Photos from the image-classification dataset "Green-Coffee-Bean-Defects-Classification" in the GitHub repository youralfa/Green-Coffee-Bean-Defects-Classification. Its 17 classes are: broken or chipped or cut, dried cherry pod, floater, foreign matter, full black, full sour, fungus damaged, hull or husk, immature or unripe, parchment or pergamino, partial black, partial sour, severe insect damage, shell, slight insect damage, specialty, withered.

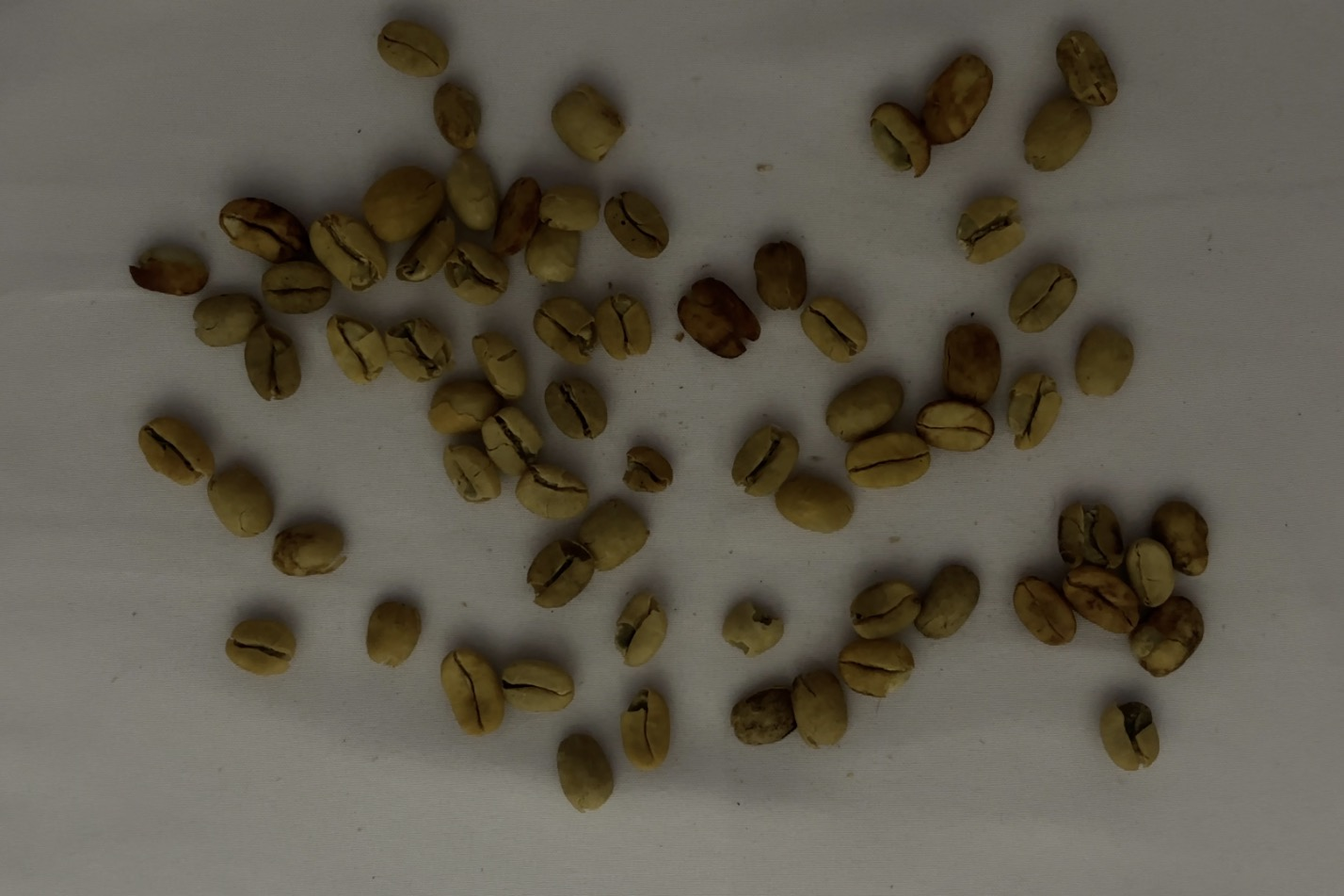
Label: parchment or pergamino

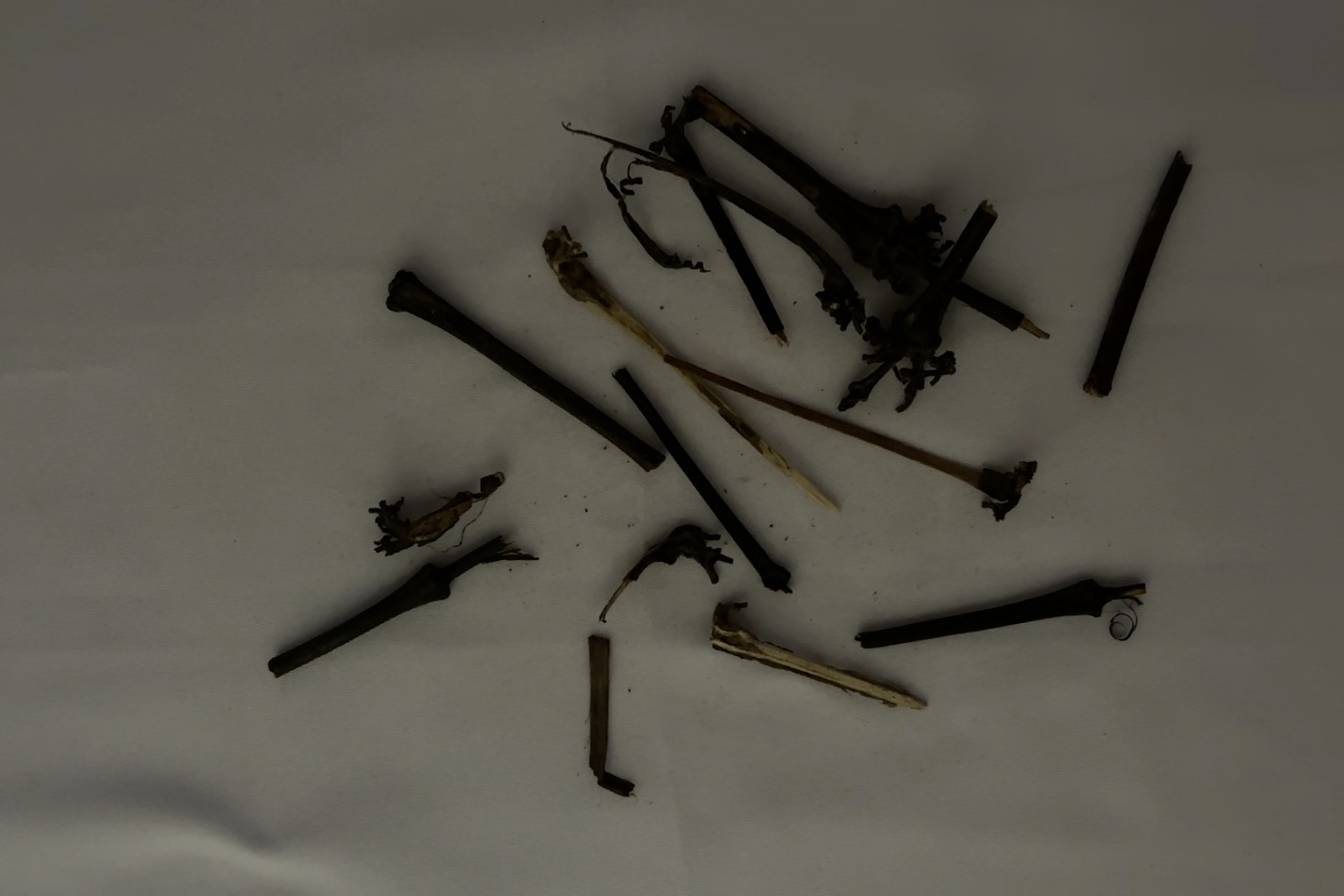
Label: foreign matter

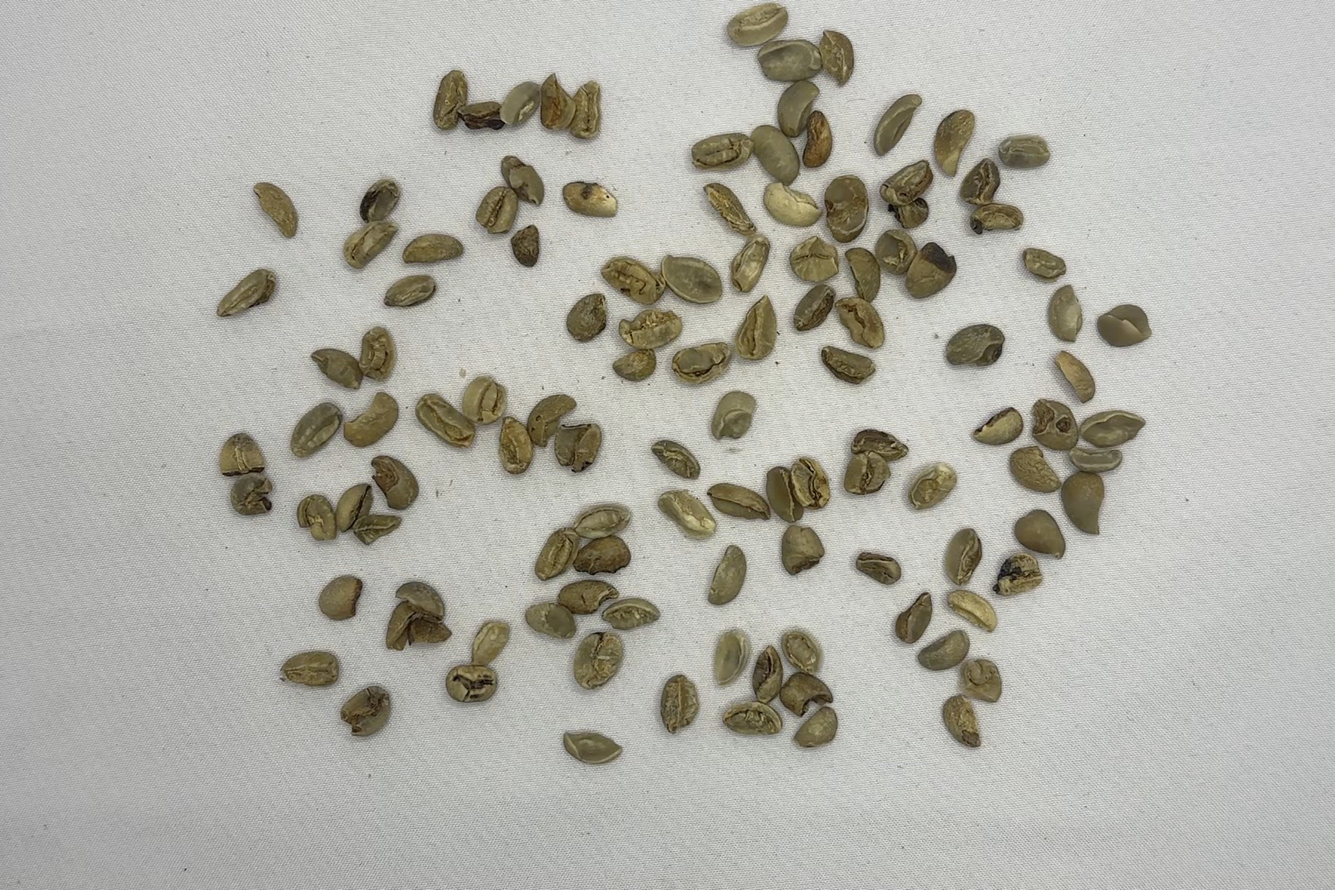
Label: broken or chipped or cut

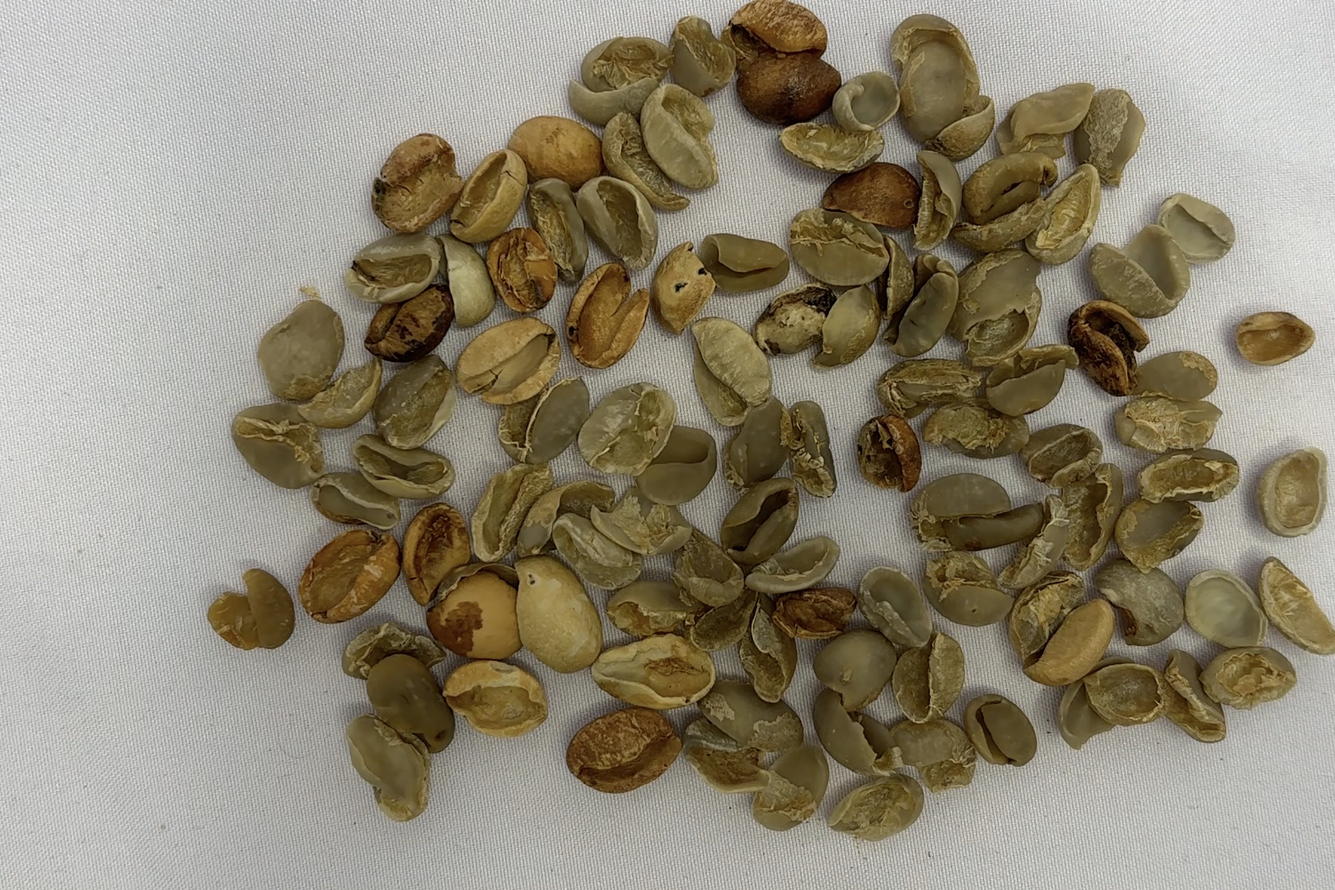
Label: shell

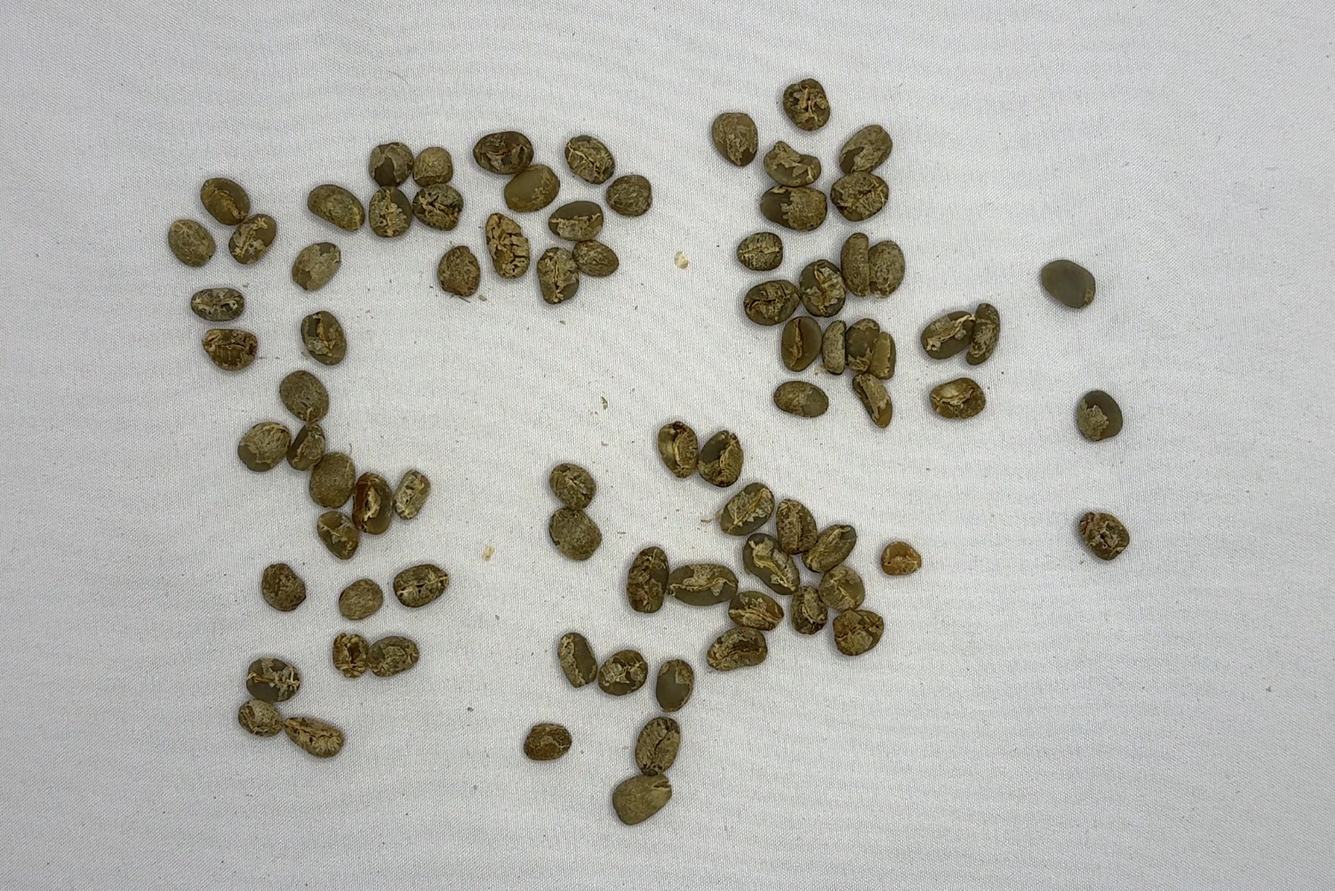
Label: immature or unripe

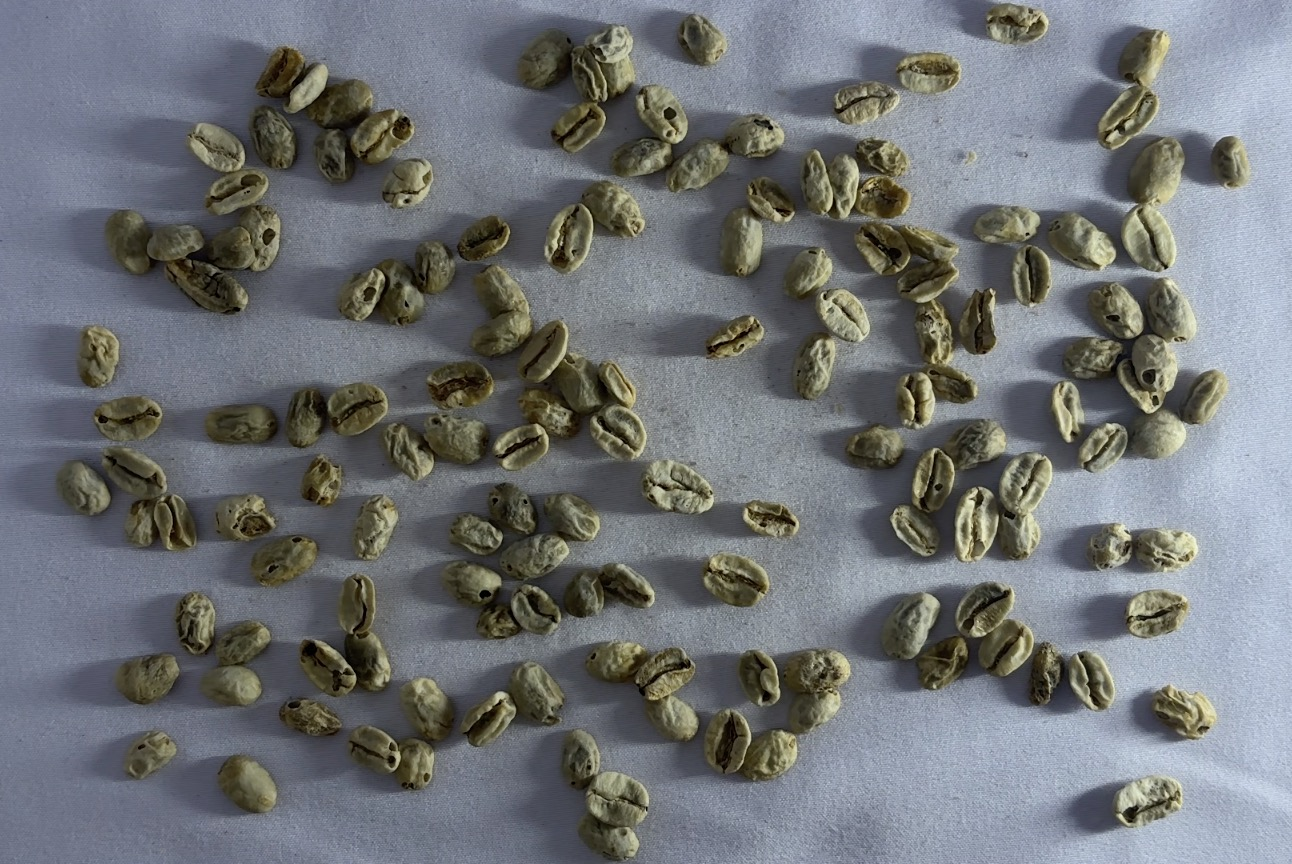
Label: withered
